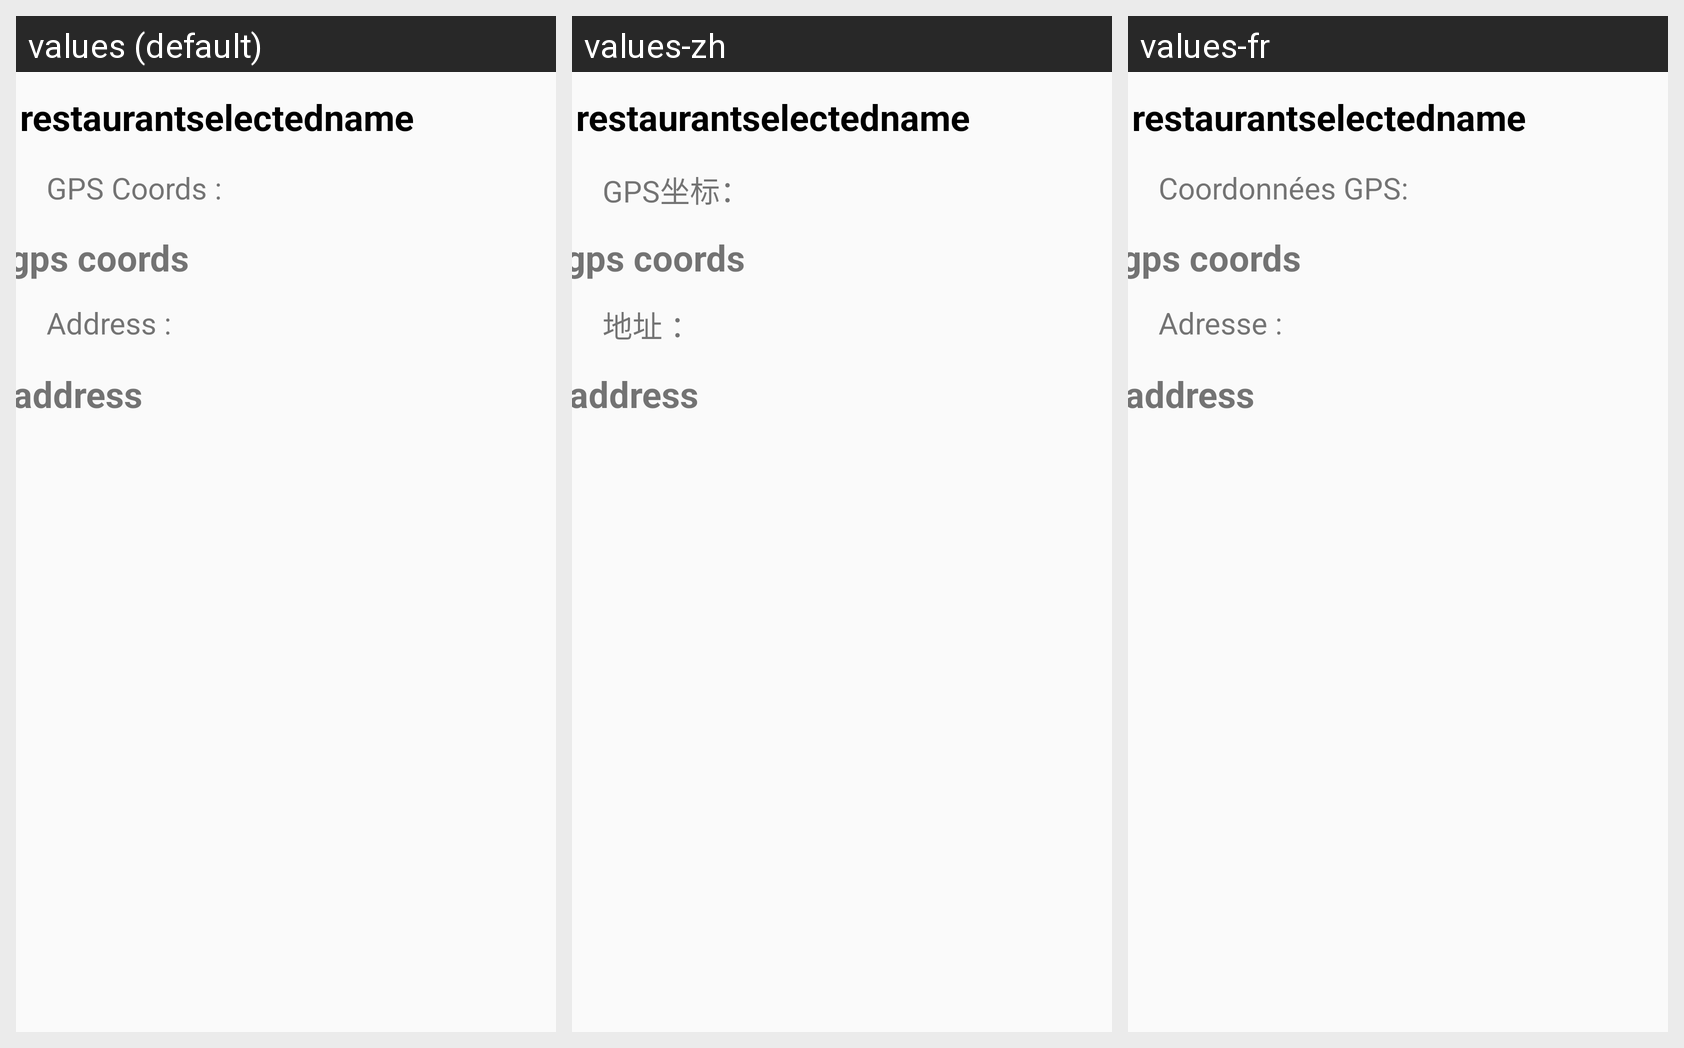

Translations of the strings shown on this Android screen, per locale in the grid:
Android screen res/layout/activity_restaurant_details.xml rendered under 3 locales, left to right: values (default), values-zh, values-fr. Device: Nexus 5 (rendered at 1080×1920; each locale shown at half size, 540×960, under a caption strip naming it); theme AppTheme.NoActionBar.
Strings drawn on this screen, with the default value and each locale's value (text and hints the layout hard-codes, and strings that could not be matched under every locale, appear in the picture but are not listed):

address
  values: Address :
  values-zh: 地址 ：
  values-fr: Adresse :

gps_coords
  values: GPS Coords :
  values-zh: GPS坐标：
  values-fr: Coordonnées GPS:
